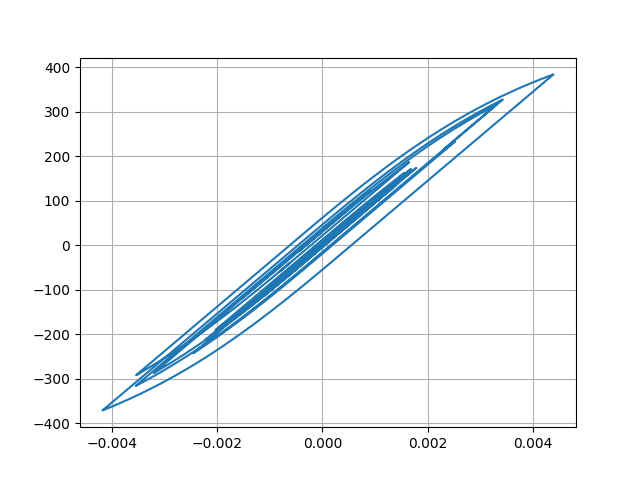

Source data for this figure (header and first rows):
Desplacment, Force
0.0, 0.0
-1.0027904529613017e-07, -0.01003
-3.561950177110774e-07, -0.03562
-6.883585719353518e-07, -0.06884
-1.0288297624821625e-06, -0.1029
-1.3165691633105886e-06, -0.1317
-1.4999330143958307e-06, -0.15
-1.5456830508902812e-06, -0.1546
-1.4329559064410238e-06, -0.1433
-1.15917174003732e-06, -0.1159
-7.33599244966867e-07, -0.07336
-1.5245084600545022e-07, -0.01525
6.250991442569906e-07, 0.06251
1.6817360406305178e-06, 0.1682
3.1286549705877207e-06, 0.3129
5.111472063087231e-06, 0.5111
7.792039592389543e-06, 0.7792
1.1308840627637787e-05, 1.131
1.5734247597292006e-05, 1.573
2.1051123809149983e-05, 2.105
2.7157228604826337e-05, 2.716
3.384224747455707e-05, 3.384
4.080779513885949e-05, 4.081
4.771229129914779e-05, 4.771
5.423689738317876e-05, 5.423
6.012206896684476e-05, 6.012
6.51812372590129e-05, 6.518
6.935408051561968e-05, 6.935
7.270072949862023e-05, 7.27
7.53918824671696e-05, 7.539
7.767021449363422e-05, 7.766
7.976183370551645e-05, 7.976
8.179363889312686e-05, 8.179
8.376670626579381e-05, 8.376
8.556211262554624e-05, 8.555
8.695178660954181e-05, 8.694
8.766609646104196e-05, 8.766
8.742796793966367e-05, 8.742
8.600804963985628e-05, 8.6
8.32849868163179e-05, 8.328
7.926590629020327e-05, 7.926
7.411321625140418e-05, 7.41
6.81150214854876e-05, 6.811
6.161513201371474e-05, 6.161
5.488685579139194e-05, 5.488
4.812248009255769e-05, 4.811
4.139970052213214e-05, 4.139
3.467099491240233e-05, 3.466
2.782940652985443e-05, 2.782
2.0642409170225442e-05, 2.063
1.2774446376317604e-05, 1.277
3.848209630290755e-06, 0.3839
-6.484098704932423e-06, -0.6493
-1.8421472211322303e-05, -1.843
-3.191171864007647e-05, -3.192
-4.665936709302452e-05, -4.667
-6.217034706406227e-05, -6.218
-7.779636989123438e-05, -7.78
-9.283127286323417e-05, -9.283
-0.0001066, -10.66
... 2,941 more rows
